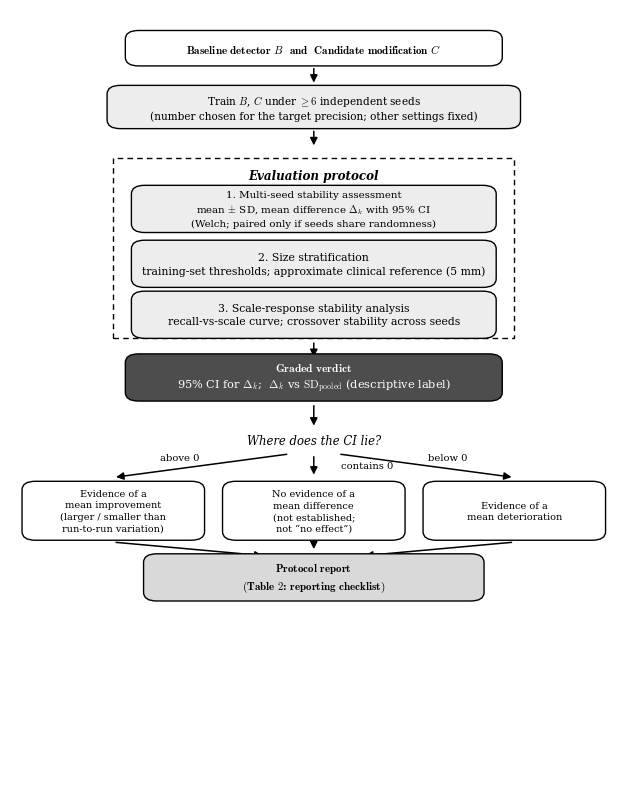

Write Python code to recreate this figure.
# -*- coding: utf-8 -*-
"""
Figure 1 - Overview of the evaluation protocol (Section 3), revision 2.

Revision 2 (2026-11-11): the bottom box now gives the table number of the
reporting checklist (Table 2), which revision 1 left blank; output files are
renamed to *_rev2 so the revised figure cannot be confused with revision 1.

Renders the protocol schematic: the two configurations, multi-seed training,
the three protocol components, the graded verdict on the 95% confidence
interval for the mean difference, and its three possible outcomes.

This figure is a schematic of the protocol itself; it plots no experimental
data, so it depends on no results file and can be regenerated standalone.

Style follows the other figures in the paper: greyscale, serif, vector PDF
with embedded fonts (pdf.fonttype 42) so the text remains selectable.

Usage:
    python figures/make_fig1_protocol_overview_rev2.py --outdir figures
"""

import argparse
import os

import matplotlib
matplotlib.use("Agg")
import matplotlib.pyplot as plt
from matplotlib.patches import FancyBboxPatch, FancyArrowPatch, Rectangle

plt.rcParams.update({
    "font.family": "serif",
    "mathtext.fontset": "cm",   # LaTeX-style math (Delta, subscripts)
    "pdf.fonttype": 42,         # embed fonts -> text stays selectable/editable
    "ps.fonttype": 42,
})

C_WHITE, C_LIGHT, C_MID, C_DARK, EDGE = "white", "#ededed", "#d9d9d9", "#4d4d4d", "black"


def box(ax, cx, cy, w, h, text, fc, ec=EDGE, tc="black", fs=8.2,
        bold=False, lw=1.0, pad=0.02):
    """Rounded box centred at (cx, cy) with centred text."""
    p = FancyBboxPatch((cx - w / 2, cy - h / 2), w, h,
                       boxstyle=f"round,pad={pad},rounding_size=2.2",
                       facecolor=fc, edgecolor=ec, lw=lw, mutation_aspect=1.0)
    ax.add_patch(p)
    ax.text(cx, cy, text, ha="center", va="center", color=tc, fontsize=fs,
            fontweight=("bold" if bold else "normal"), linespacing=1.35, zorder=5)


def arrow(ax, x0, y0, x1, y1, lw=1.1):
    ax.add_patch(FancyArrowPatch((x0, y0), (x1, y1),
                 arrowstyle="-|>", mutation_scale=11, lw=lw, color="black"))


def build_figure():
    fig, ax = plt.subplots(figsize=(6.2, 8.0))
    ax.set_xlim(0, 100)
    ax.set_ylim(0, 200)
    ax.axis("off")

    cx = 50

    # inputs: baseline detector and candidate modification
    box(ax, cx, 190, 62, 9,
        r"$\bf{Baseline\ detector}$ $B$  $\bf{and}$  $\bf{Candidate\ modification}$ $C$",
        C_WHITE, fs=8.0)
    arrow(ax, cx, 185.5, cx, 180.5)

    # multi-seed training
    box(ax, cx, 175, 68, 11,
        r"Train $B$, $C$ under $\geq 6$ independent seeds"
        "\n(number chosen for the target precision; other settings fixed)",
        C_LIGHT, fs=7.6)
    arrow(ax, cx, 169.5, cx, 164.5)

    # the three protocol components
    cont_top, cont_bot = 162, 116
    ax.add_patch(Rectangle((cx - 33, cont_bot), 66, cont_top - cont_bot,
                 fill=False, edgecolor="black", lw=1.0, linestyle=(0, (4, 3))))
    ax.text(cx, cont_top - 4.5, "Evaluation protocol", ha="center", va="center",
            fontstyle="italic", fontweight="bold", fontsize=8.6)

    box(ax, cx, 149, 60, 12,
        r"1. Multi-seed stability assessment" "\n"
        r"mean $\pm$ SD, mean difference $\Delta_k$ with 95% CI" "\n"
        "(Welch; paired only if seeds share randomness)", C_LIGHT, fs=7.4)
    box(ax, cx, 135, 60, 12,
        "2. Size stratification\n"
        "training-set thresholds; approximate clinical reference (5 mm)", C_LIGHT, fs=7.8)
    box(ax, cx, 122, 60, 12,
        "3. Scale-response stability analysis\n"
        "recall-vs-scale curve; crossover stability across seeds", C_LIGHT, fs=7.8)
    arrow(ax, cx, cont_bot - 0.5, cx, cont_bot - 5.5)

    # operational assessment rule
    box(ax, cx, 106, 62, 12,
        r"$\bf{Graded\ verdict}$" "\n"
        r"95% CI for $\Delta_k$;  $\Delta_k$ vs $\mathrm{SD}_{\mathrm{pooled}}$ (descriptive label)",
        C_DARK, tc="white", fs=8.2)
    arrow(ax, cx, 99.5, cx, 93)

    # decision
    ax.text(cx, 90, "Where does the CI lie?", ha="center", va="center",
            fontstyle="italic", fontsize=8.4)
    lx, rx = 17, 83
    arrow(ax, cx - 4, 86.5, lx, 80.5)
    arrow(ax, cx, 86.5, cx, 80.5)
    arrow(ax, cx + 4, 86.5, rx, 80.5)
    ax.text(28, 85.5, "above 0", ha="center", va="center", fontsize=7.2)
    ax.text(54.5, 83.5, "contains 0", ha="left", va="center", fontsize=7.2)
    ax.text(72, 85.5, "below 0", ha="center", va="center", fontsize=7.2)

    box(ax, lx, 72, 30, 15, "Evidence of a\nmean improvement\n(larger / smaller than\nrun-to-run variation)", C_WHITE, fs=7.0)
    box(ax, cx, 72, 30, 15, "No evidence of a\nmean difference\n(not established;\nnot \u201cno effect\u201d)", C_WHITE, fs=7.0)
    box(ax, rx, 72, 30, 15, "Evidence of a\nmean deterioration", C_WHITE, fs=7.0)
    arrow(ax, lx, 64, cx - 8, 60.5)
    arrow(ax, cx, 64, cx, 61.5)
    arrow(ax, rx, 64, cx + 8, 60.5)

    box(ax, cx, 55, 56, 12,
        r"$\bf{Protocol\ report}$" "\n" r"$\bf{(Table\ 2\colon\ reporting\ checklist)}$",
        C_MID, fs=8.0)

    fig.subplots_adjust(left=0.01, right=0.99, top=0.99, bottom=0.01)
    return fig


def main():
    ap = argparse.ArgumentParser()
    ap.add_argument("--outdir", default="figures",
                    help="Directory to write fig1_protocol_overview_rev2.{pdf,png}")
    args = ap.parse_args()

    os.makedirs(args.outdir, exist_ok=True)
    fig = build_figure()

    pdf_path = os.path.join(args.outdir, "fig1_protocol_overview_rev2.pdf")
    png_path = os.path.join(args.outdir, "fig1_protocol_overview_rev2.png")
    fig.savefig(pdf_path, bbox_inches="tight")
    fig.savefig(png_path, dpi=300, bbox_inches="tight")
    print(f"saved: {pdf_path}")
    print(f"saved: {png_path}")


if __name__ == "__main__":
    main()
